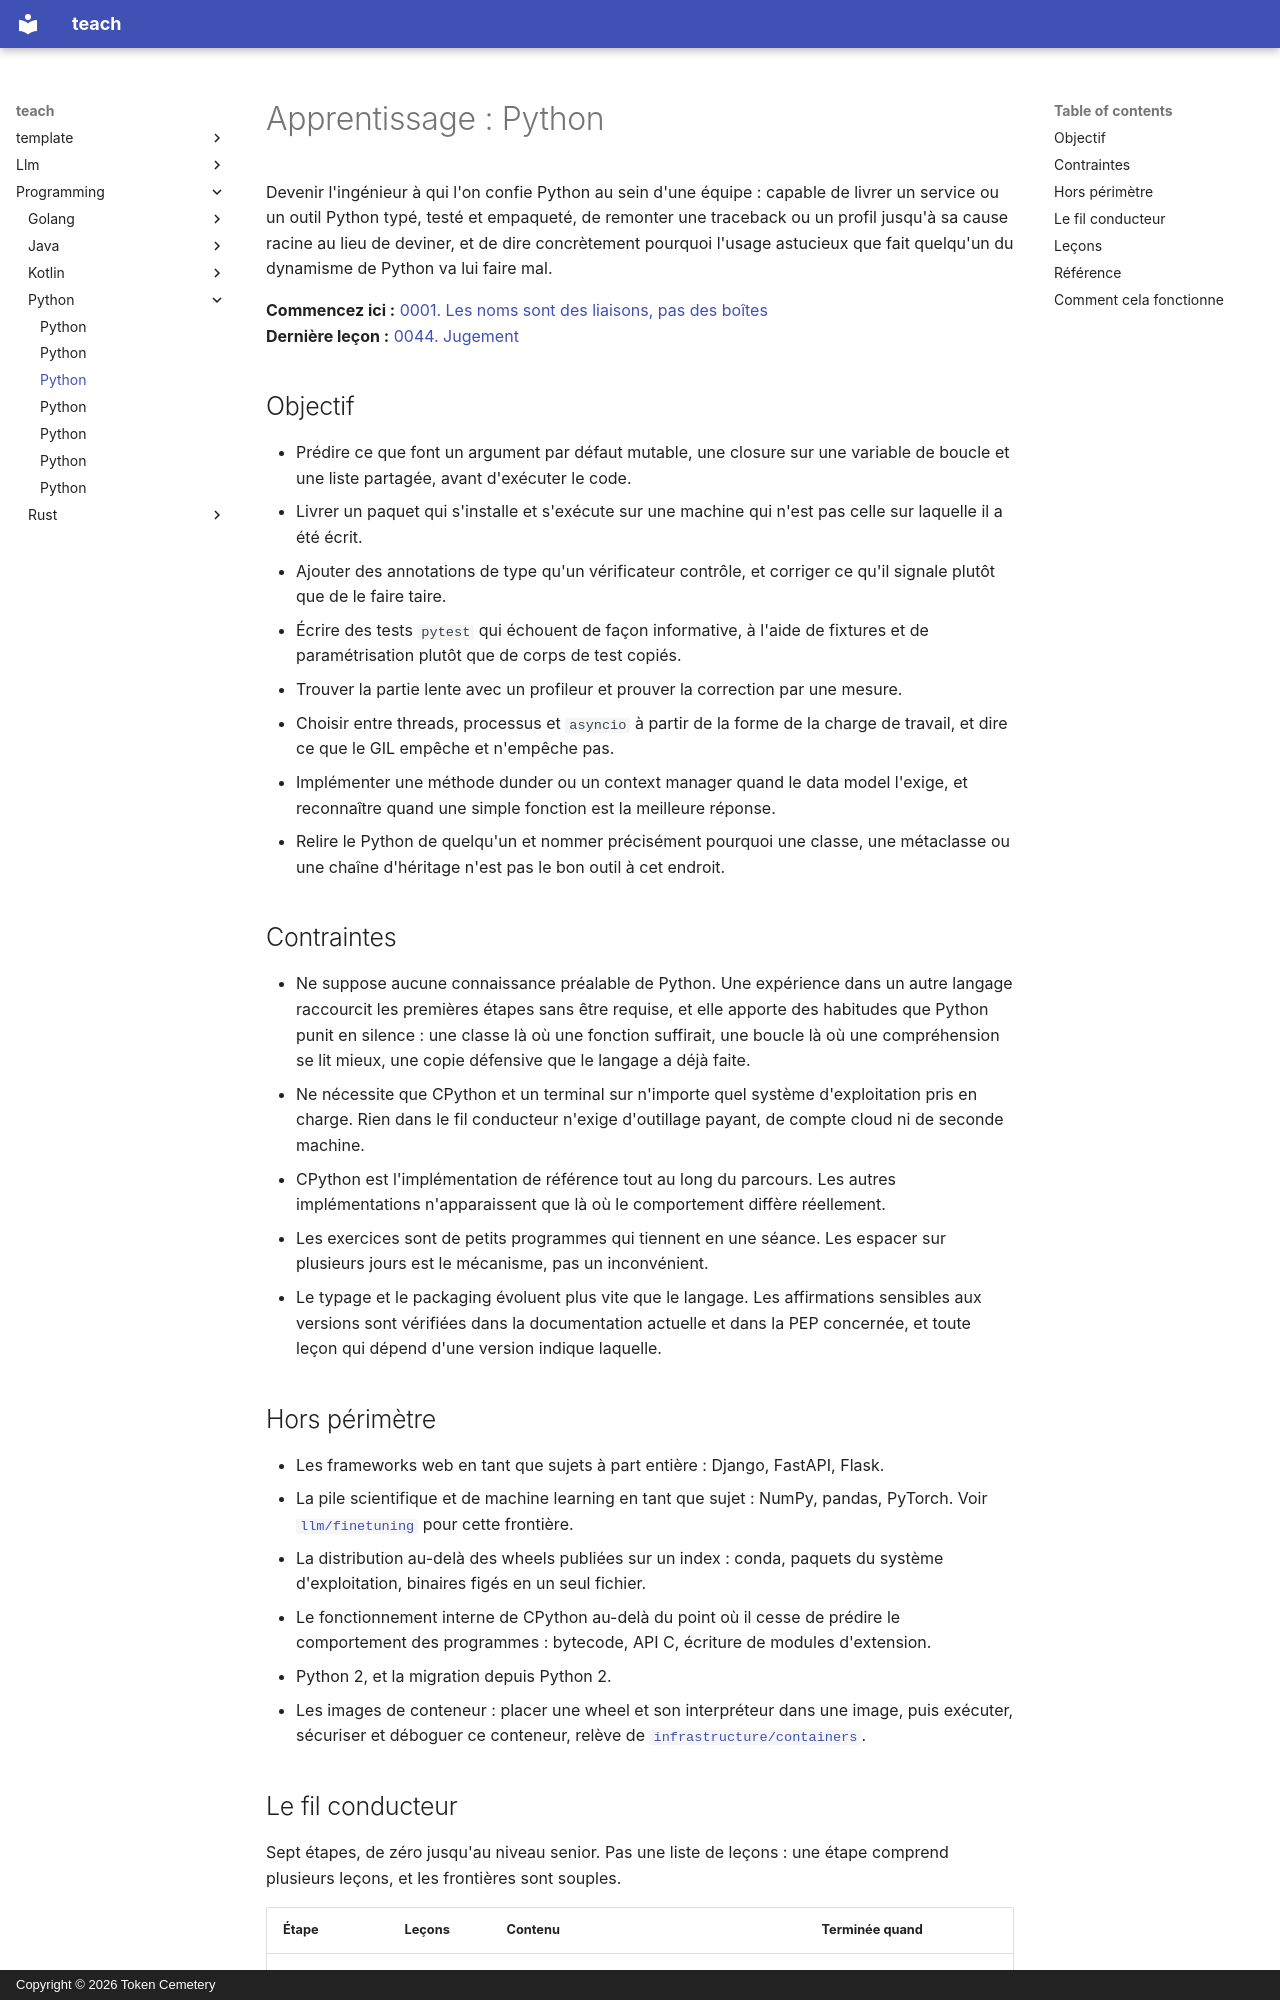

repository: TokenCemetery/teach · page: programming/python/README.fr/index.html · generator: mkdocs · copyright: Copyright © 2026 Token Cemetery

---
title: Python
description: "Maîtriser Python en production : le livrer typé, testé, empaqueté et profilé"
type: topic
---

# Apprentissage : Python

Devenir l'ingénieur à qui l'on confie Python au sein d'une équipe : capable de livrer un service ou un outil Python typé, testé et empaqueté, de remonter une traceback ou un profil jusqu'à sa cause racine au lieu de deviner, et de dire concrètement pourquoi l'usage astucieux que fait quelqu'un du dynamisme de Python va lui faire mal.

**Commencez ici :** [0001. Les noms sont des liaisons, pas des boîtes](lessons/0001-names-are-bindings.md)
**Dernière leçon :** [0044. Jugement](lessons/0044-judgment.md)

## Objectif

- Prédire ce que font un argument par défaut mutable, une closure sur une variable de boucle et une liste partagée, avant d'exécuter le code.
- Livrer un paquet qui s'installe et s'exécute sur une machine qui n'est pas celle sur laquelle il a été écrit.
- Ajouter des annotations de type qu'un vérificateur contrôle, et corriger ce qu'il signale plutôt que de le faire taire.
- Écrire des tests `pytest` qui échouent de façon informative, à l'aide de fixtures et de paramétrisation plutôt que de corps de test copiés.
- Trouver la partie lente avec un profileur et prouver la correction par une mesure.
- Choisir entre threads, processus et `asyncio` à partir de la forme de la charge de travail, et dire ce que le GIL empêche et n'empêche pas.
- Implémenter une méthode dunder ou un context manager quand le data model l'exige, et reconnaître quand une simple fonction est la meilleure réponse.
- Relire le Python de quelqu'un et nommer précisément pourquoi une classe, une métaclasse ou une chaîne d'héritage n'est pas le bon outil à cet endroit.

## Contraintes

- Ne suppose aucune connaissance préalable de Python. Une expérience dans un autre langage raccourcit les premières étapes sans être requise, et elle apporte des habitudes que Python punit en silence : une classe là où une fonction suffirait, une boucle là où une compréhension se lit mieux, une copie défensive que le langage a déjà faite.
- Ne nécessite que CPython et un terminal sur n'importe quel système d'exploitation pris en charge. Rien dans le fil conducteur n'exige d'outillage payant, de compte cloud ni de seconde machine.
- CPython est l'implémentation de référence tout au long du parcours. Les autres implémentations n'apparaissent que là où le comportement diffère réellement.
- Les exercices sont de petits programmes qui tiennent en une séance. Les espacer sur plusieurs jours est le mécanisme, pas un inconvénient.
- Le typage et le packaging évoluent plus vite que le langage. Les affirmations sensibles aux versions sont vérifiées dans la documentation actuelle et dans la PEP concernée, et toute leçon qui dépend d'une version indique laquelle.

## Hors périmètre

- Les frameworks web en tant que sujets à part entière : Django, FastAPI, Flask.
- La pile scientifique et de machine learning en tant que sujet : NumPy, pandas, PyTorch. Voir [`llm/finetuning`](../../llm/finetuning/) pour cette frontière.
- La distribution au-delà des wheels publiées sur un index : conda, paquets du système d'exploitation, binaires figés en un seul fichier.
- Le fonctionnement interne de CPython au-delà du point où il cesse de prédire le comportement des programmes : bytecode, API C, écriture de modules d'extension.
- Python 2, et la migration depuis Python 2.
- Les images de conteneur : placer une wheel et son interpréteur dans une image, puis exécuter, sécuriser et déboguer ce conteneur, relève de [`infrastructure/containers`](../../infrastructure/containers/).
